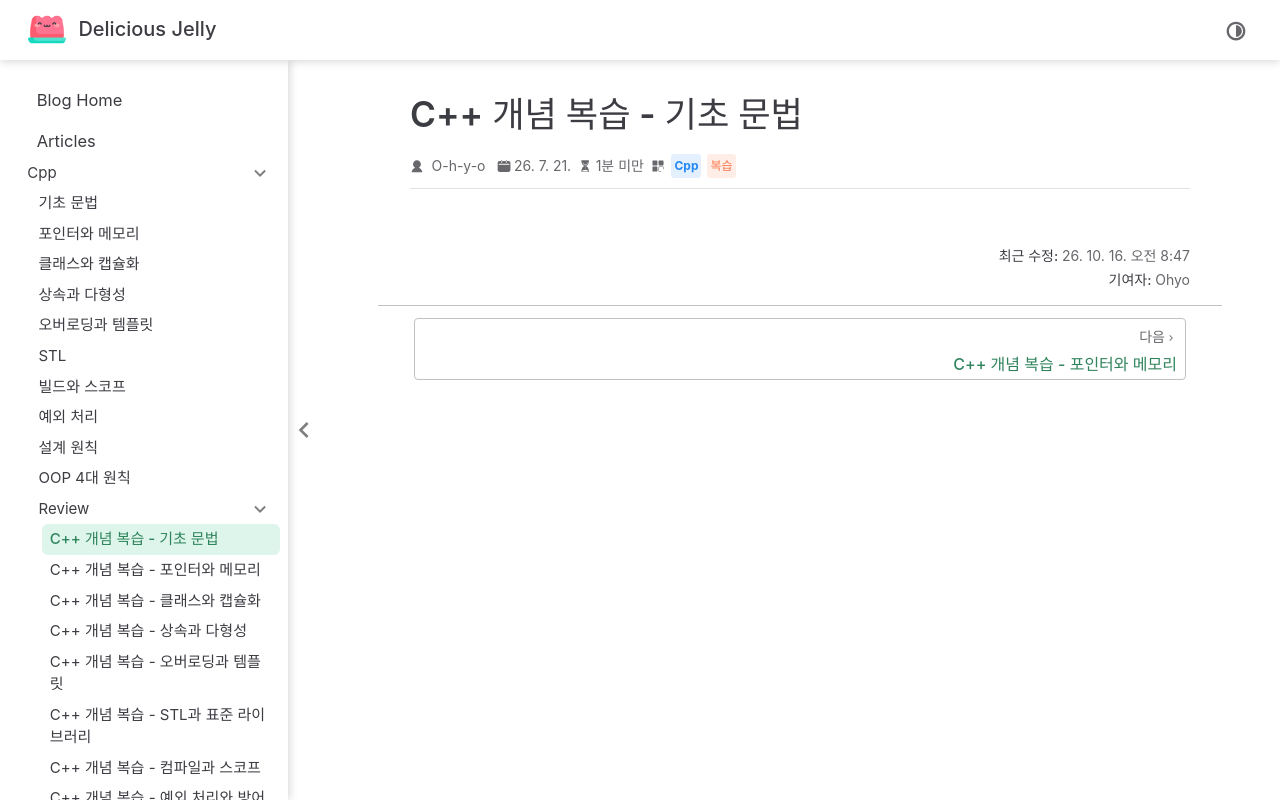

repository: O-h-y-o/O-h-y-o.github.io · page: posts/cpp/review/01-basic-syntax.html · generator: jekyll

---
date: 2026-07-21
category:
  - Cpp
  - 복습
order: 1
---

# C++ 개념 복습 - 기초 문법

<CppConceptQuiz :conceptIds="[1, 2, 63, 71, 3, 52, 4, 51, 49, 50, 54, 5, 62]" />
